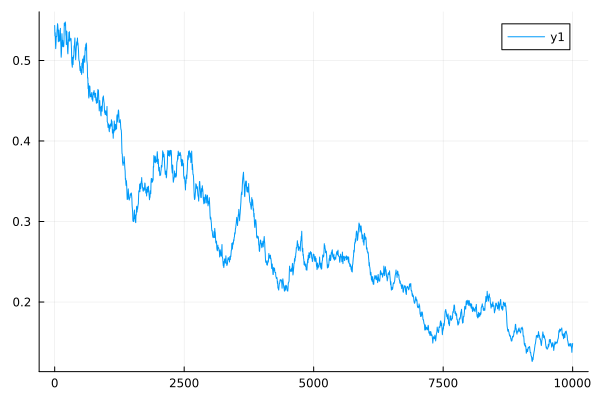

The data file committed next to this chart (first rows):
0	0.5434709057786584
1	0.5405
2	0.5377
3	0.5351
4	0.5328
5	0.5305
6	0.5314
7	0.5323
8	0.5331
9	0.5338
10	0.5345
11	0.5318
12	0.5293
13	0.527
14	0.5249
15	0.5229
16	0.521
17	0.5193
18	0.5176
19	0.5161
20	0.5147
21	0.516
22	0.5173
23	0.5184
24	0.5195
25	0.5205
26	0.5227
27	0.5247
28	0.5265
29	0.5282
30	0.5299
31	0.5297
32	0.5296
33	0.5295
34	0.5294
35	0.5294
36	0.5296
37	0.5297
38	0.5299
39	0.53
40	0.5301
41	0.5315
42	0.5328
43	0.534
44	0.5351
45	0.5361
46	0.537
47	0.5379
48	0.5386
49	0.5393
50	0.54
51	0.5413
52	0.5425
53	0.5436
54	0.5447
55	0.5457
56	0.5452
57	0.5448
58	0.5444
59	0.5441
60	0.5437
... 9,940 more rows
